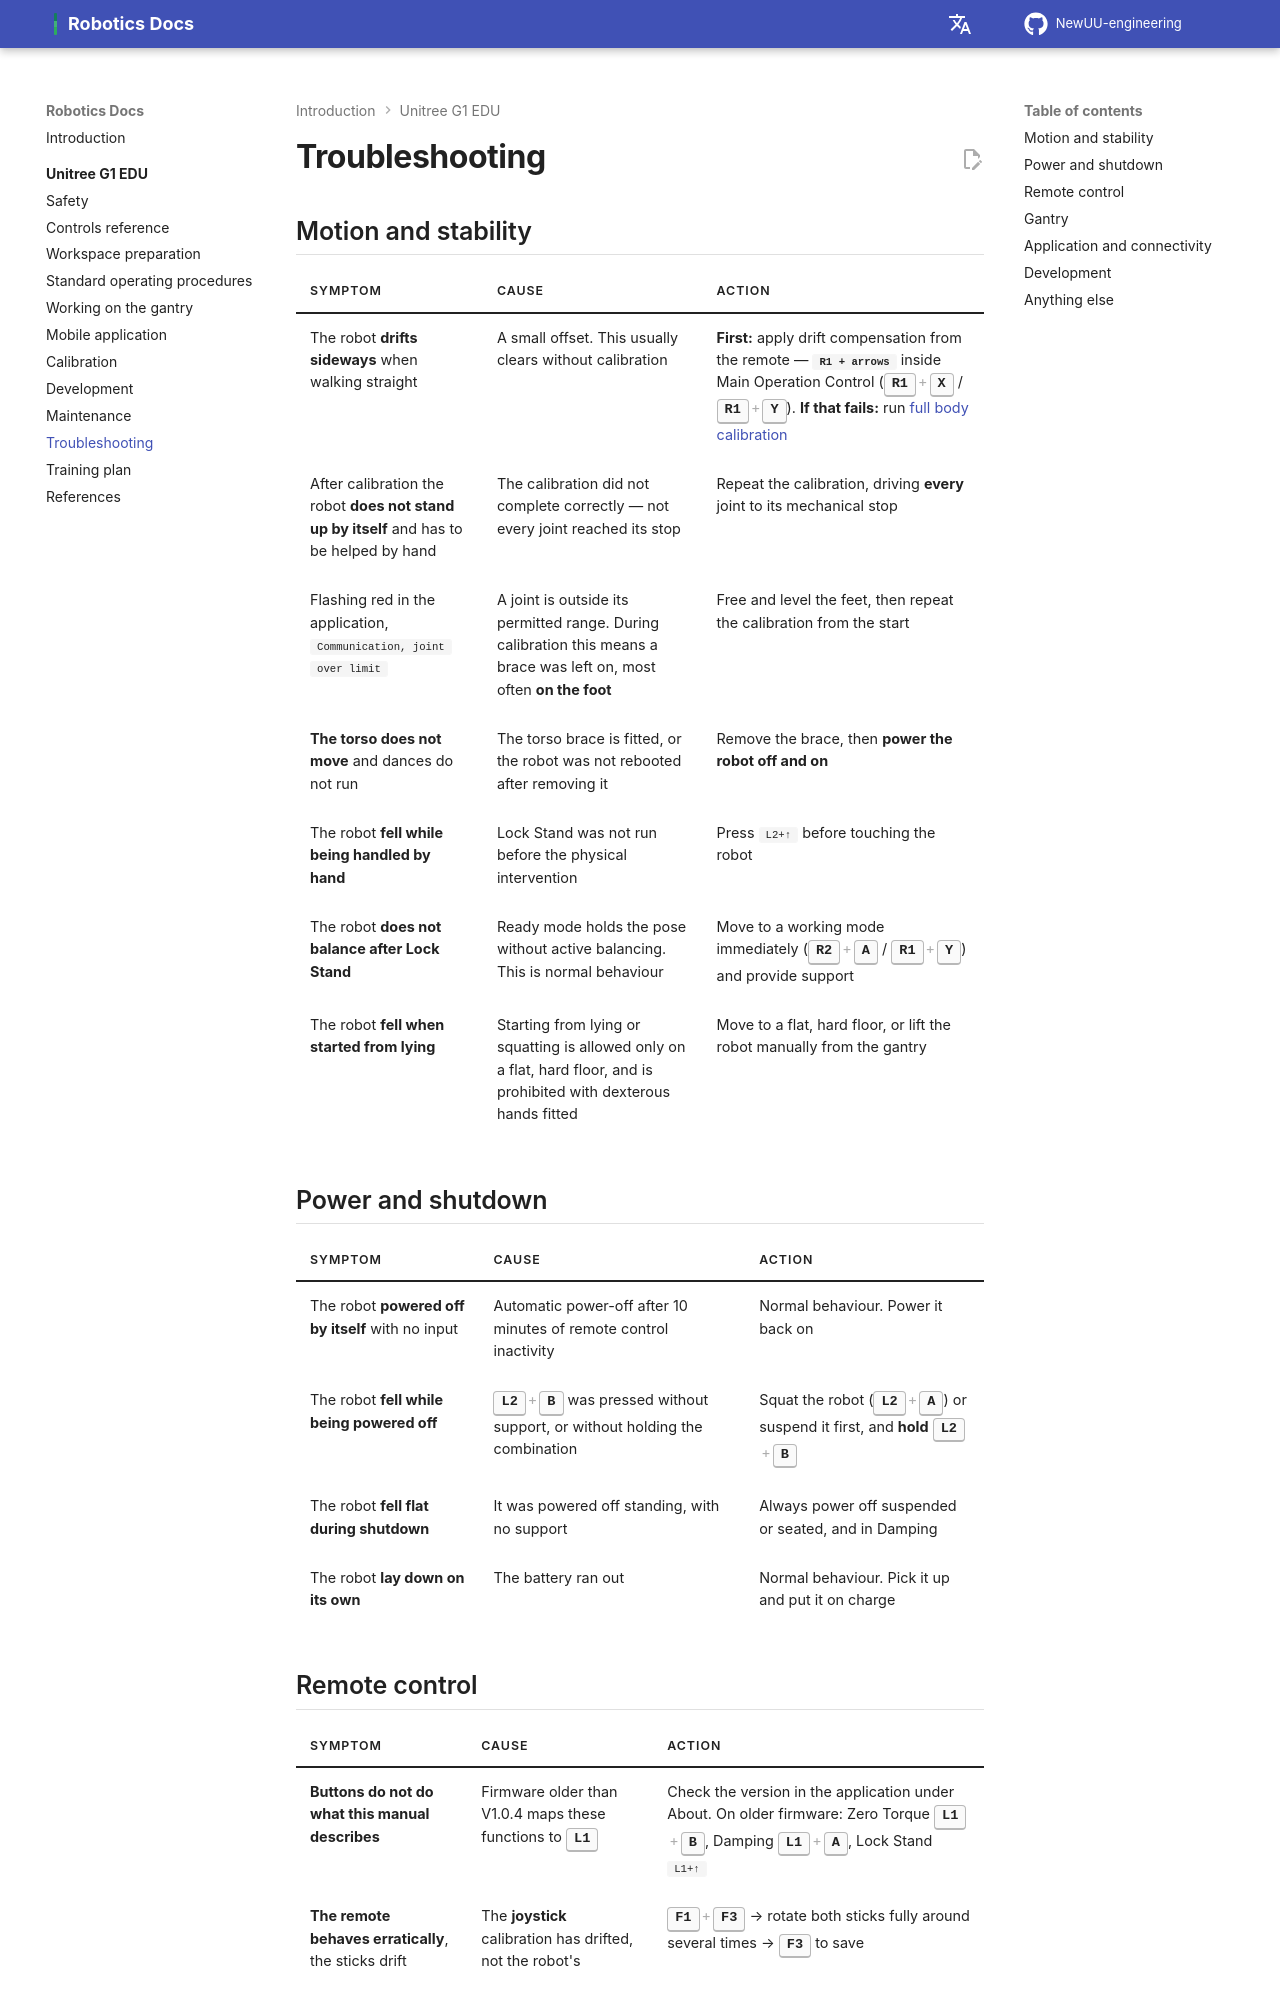

repository: NewUU-engineering/robotics-docs · page: g1/troubleshooting/index.html · generator: mkdocs

# Troubleshooting

## Motion and stability

| Symptom | Cause | Action |
|---|---|---|
| The robot **drifts sideways** when walking straight | A small offset. This usually clears without calibration | **First:** apply drift compensation from the remote — **`R1 + arrows`** inside Main Operation Control (++r1+x++ / ++r1+y++). **If that fails:** run [full body calibration](calibration.md) |
| After calibration the robot **does not stand up by itself** and has to be helped by hand | The calibration did not complete correctly — not every joint reached its stop | Repeat the calibration, driving **every** joint to its mechanical stop |
| Flashing red in the application, `Communication, joint over limit` | A joint is outside its permitted range. During calibration this means a brace was left on, most often **on the foot** | Free and level the feet, then repeat the calibration from the start |
| **The torso does not move** and dances do not run | The torso brace is fitted, or the robot was not rebooted after removing it | Remove the brace, then **power the robot off and on** |
| The robot **fell while being handled by hand** | Lock Stand was not run before the physical intervention | Press `L2+↑` before touching the robot |
| The robot **does not balance after Lock Stand** | Ready mode holds the pose without active balancing. This is normal behaviour | Move to a working mode immediately (++r2+a++ / ++r1+y++) and provide support |
| The robot **fell when started from lying** | Starting from lying or squatting is allowed only on a flat, hard floor, and is prohibited with dexterous hands fitted | Move to a flat, hard floor, or lift the robot manually from the gantry |

## Power and shutdown

| Symptom | Cause | Action |
|---|---|---|
| The robot **powered off by itself** with no input | Automatic power-off after 10 minutes of remote control inactivity | Normal behaviour. Power it back on |
| The robot **fell while being powered off** | ++l2+b++ was pressed without support, or without holding the combination | Squat the robot (++l2+a++) or suspend it first, and **hold** ++l2+b++ |
| The robot **fell flat during shutdown** | It was powered off standing, with no support | Always power off suspended or seated, and in Damping |
| The robot **lay down on its own** | The battery ran out | Normal behaviour. Pick it up and put it on charge |
